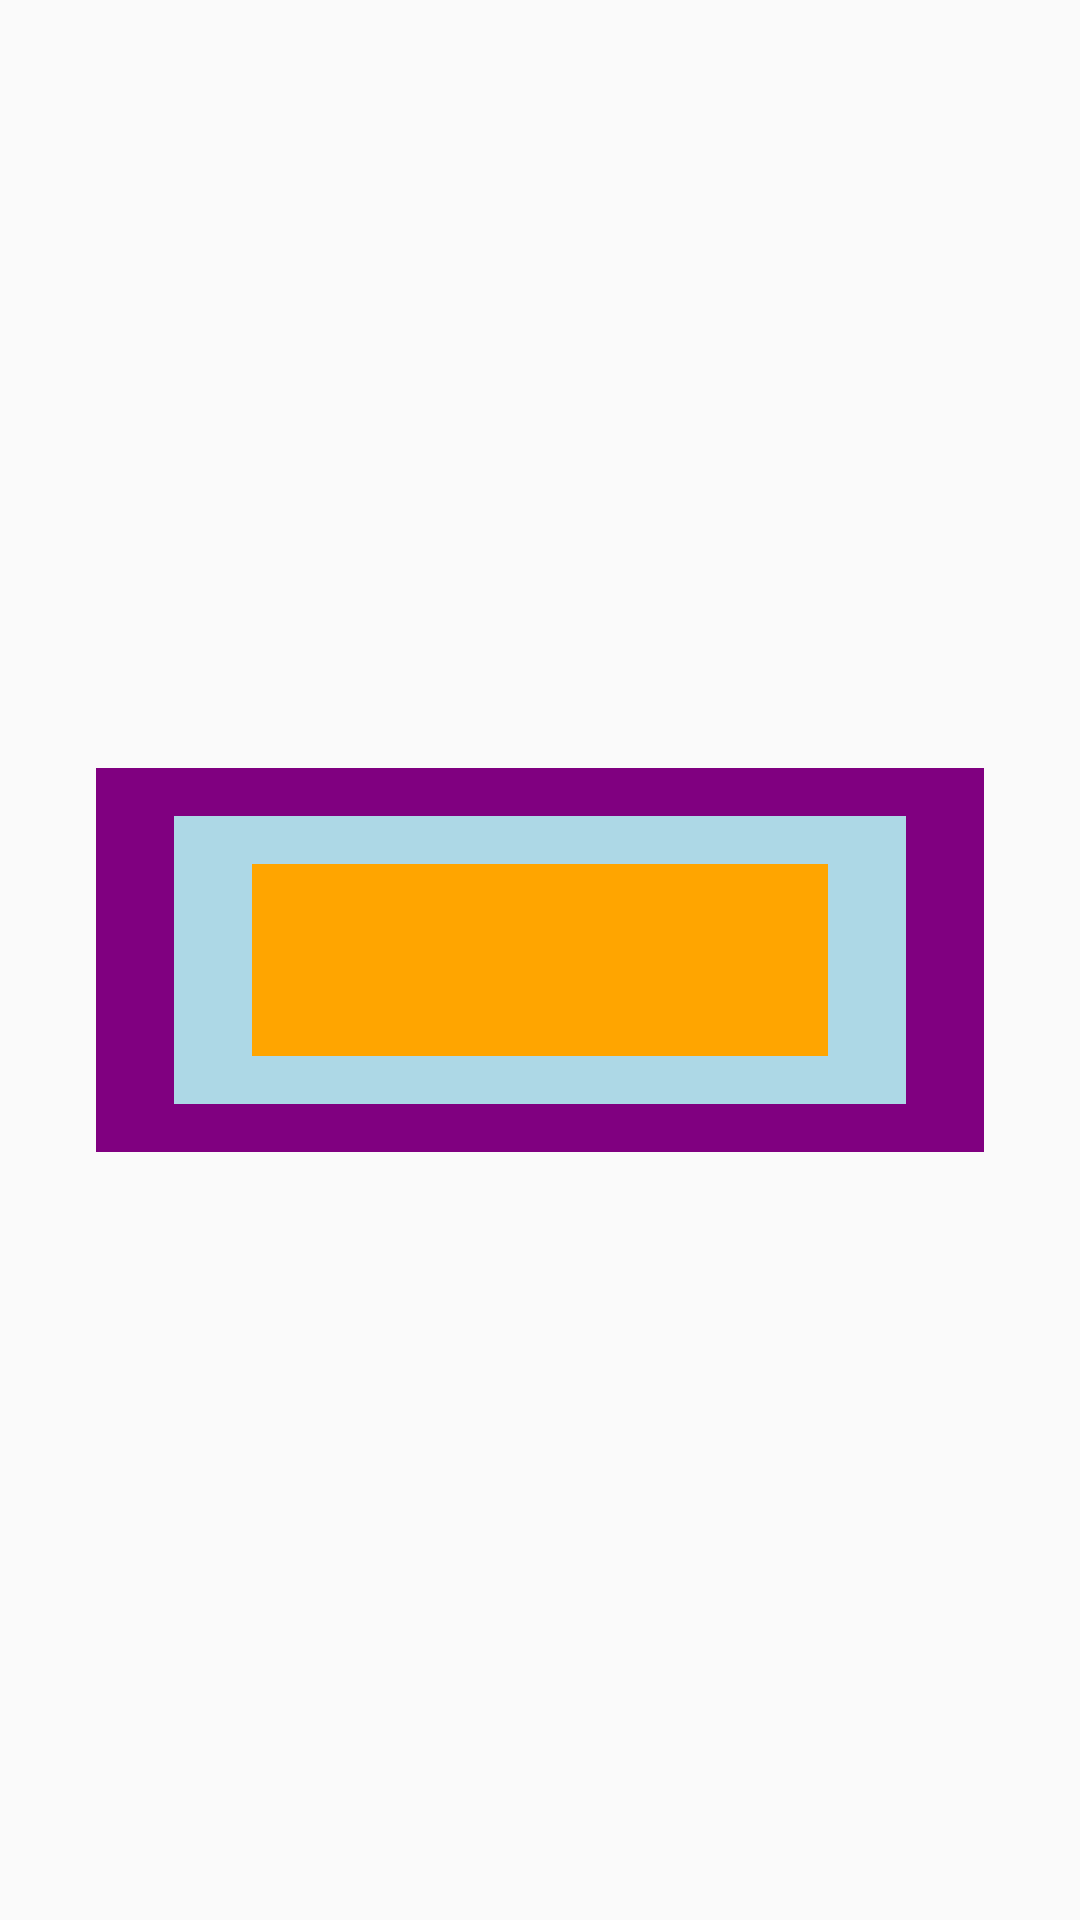

Write the Android layout XML for this screen, with the resource values it uses.
<!-- AndroidManifest.xml: application theme AppTheme -->
<!-- res/layout/activity_frame_layout.xml -->
<?xml version="1.0" encoding="utf-8"?>
<FrameLayout
    xmlns:android="http://schemas.android.com/apk/res/android"
    android:layout_width="match_parent"
    android:layout_height="match_parent"
    android:padding="32dp">

    <View
        android:layout_width="match_parent"
        android:layout_height="128dp"
        android:background="@color/purple"
        android:layout_gravity="center"/>

    <View
        android:layout_width="match_parent"
        android:layout_height="96dp"
        android:layout_margin="26dp"
        android:background="@color/blue"
        android:layout_gravity="center"/>

    <View
        android:layout_width="match_parent"
        android:layout_height="64dp"
        android:layout_margin="52dp"
        android:background="@color/orange"
        android:layout_gravity="center"/>

</FrameLayout>
<!-- resources referenced by this layout -->
<resources>
  <color name="blue">#ADD8E6</color>
  <color name="orange">#FFA500</color>
  <color name="purple">#800080</color>
  <style name="AppTheme" parent="Theme.AppCompat.Light.DarkActionBar">
          
          <item name="colorPrimary">@color/colorPrimary</item>
          <item name="colorPrimaryDark">@color/colorPrimaryDark</item>
          <item name="colorAccent">@color/colorAccent</item>
      </style>
  <color name="colorPrimary">@color/primaryColor</color>
  <color name="colorPrimaryDark">#00574B</color>
  <color name="colorAccent">#D81B60</color>
  <color name="primaryColor">#00c853</color>
</resources>
